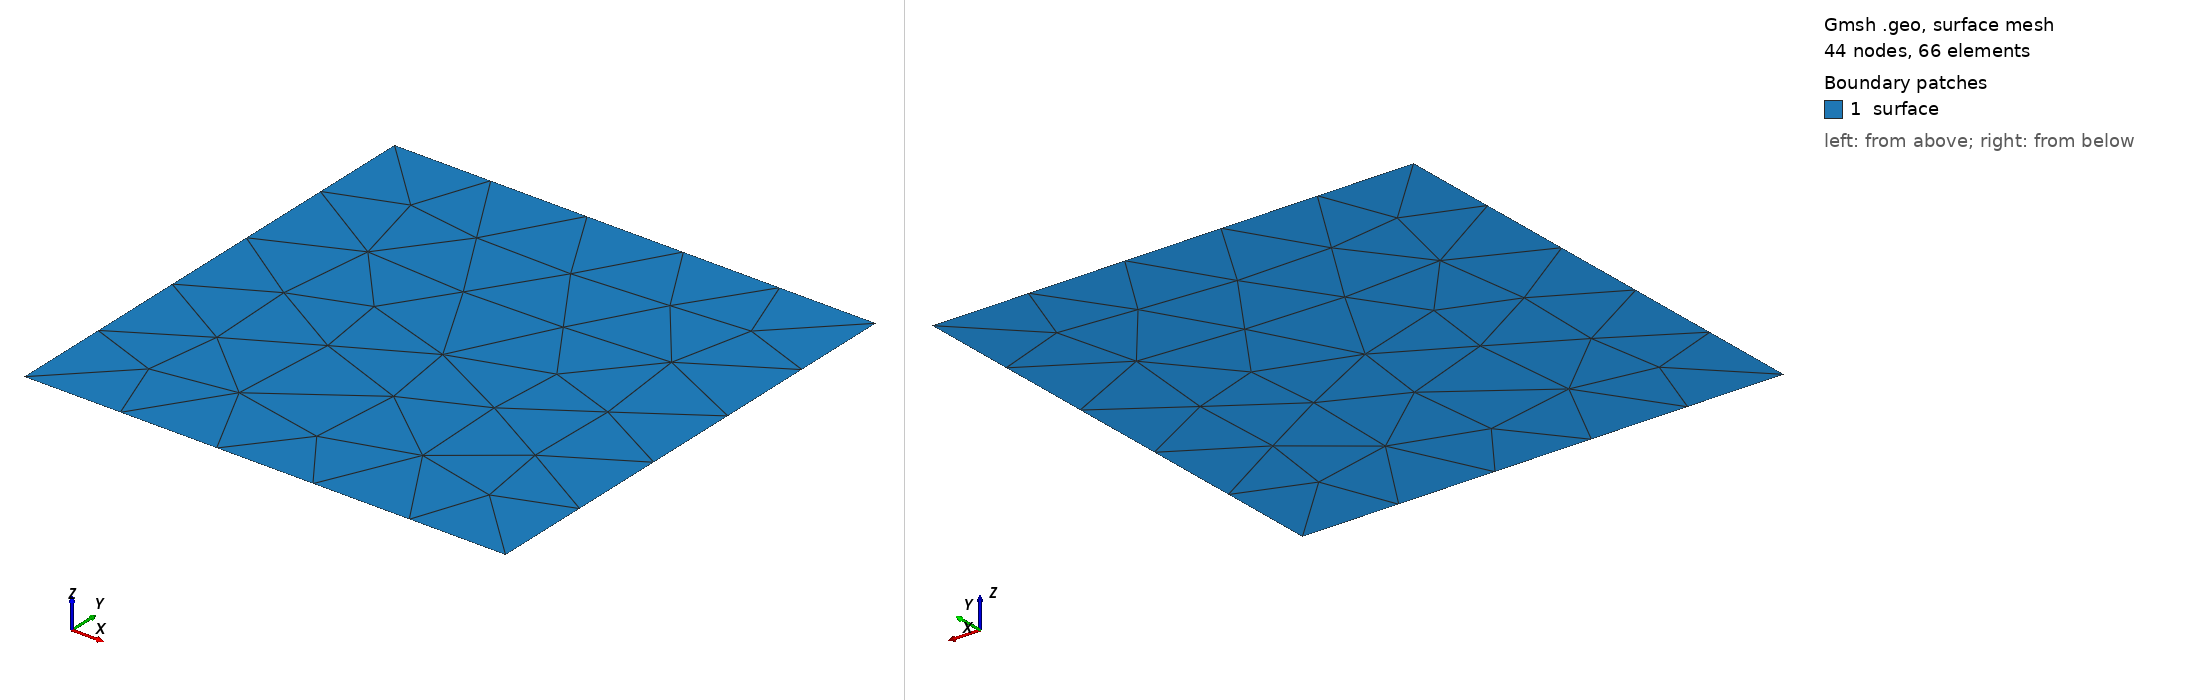

Gmsh geometry script, surface-meshed: 44 nodes, 66 surface elements. Boundary patches (legend numbers): 1 surface. Left view from above one corner, right view from below the opposite corner. Legend entries are the model's physical surfaces. The drawing asked Gmsh for element sizes between 1% and 20% of the model's largest extent; the script's own settings can give other sizes.

=== test2d_simple.geo (drawn) ===
pc = 1.0;
cp = 0.1;

Point(1) = {-1.0, -1.0, 0.0, pc};
Point(2) = { 1.0, -1.0, 0.0, pc};
Point(3) = { 1.0,  1.0, 0.0, pc};
Point(4) = {-1.0,  1.0, 0.0, pc};

Line(1) = {1, 2};
//+
Line(2) = {2, 3};
//+
Line(3) = {3, 4};
//+
Line(4) = {1, 4};

//+
Physical Curve("bounday", 1) = {4, 1, 2, 3};
//+
Curve Loop(1) = {3, -4, 1, 2};
//+
Plane Surface(1) = {1};
//+
Physical Surface("surface", 2) = {1};
